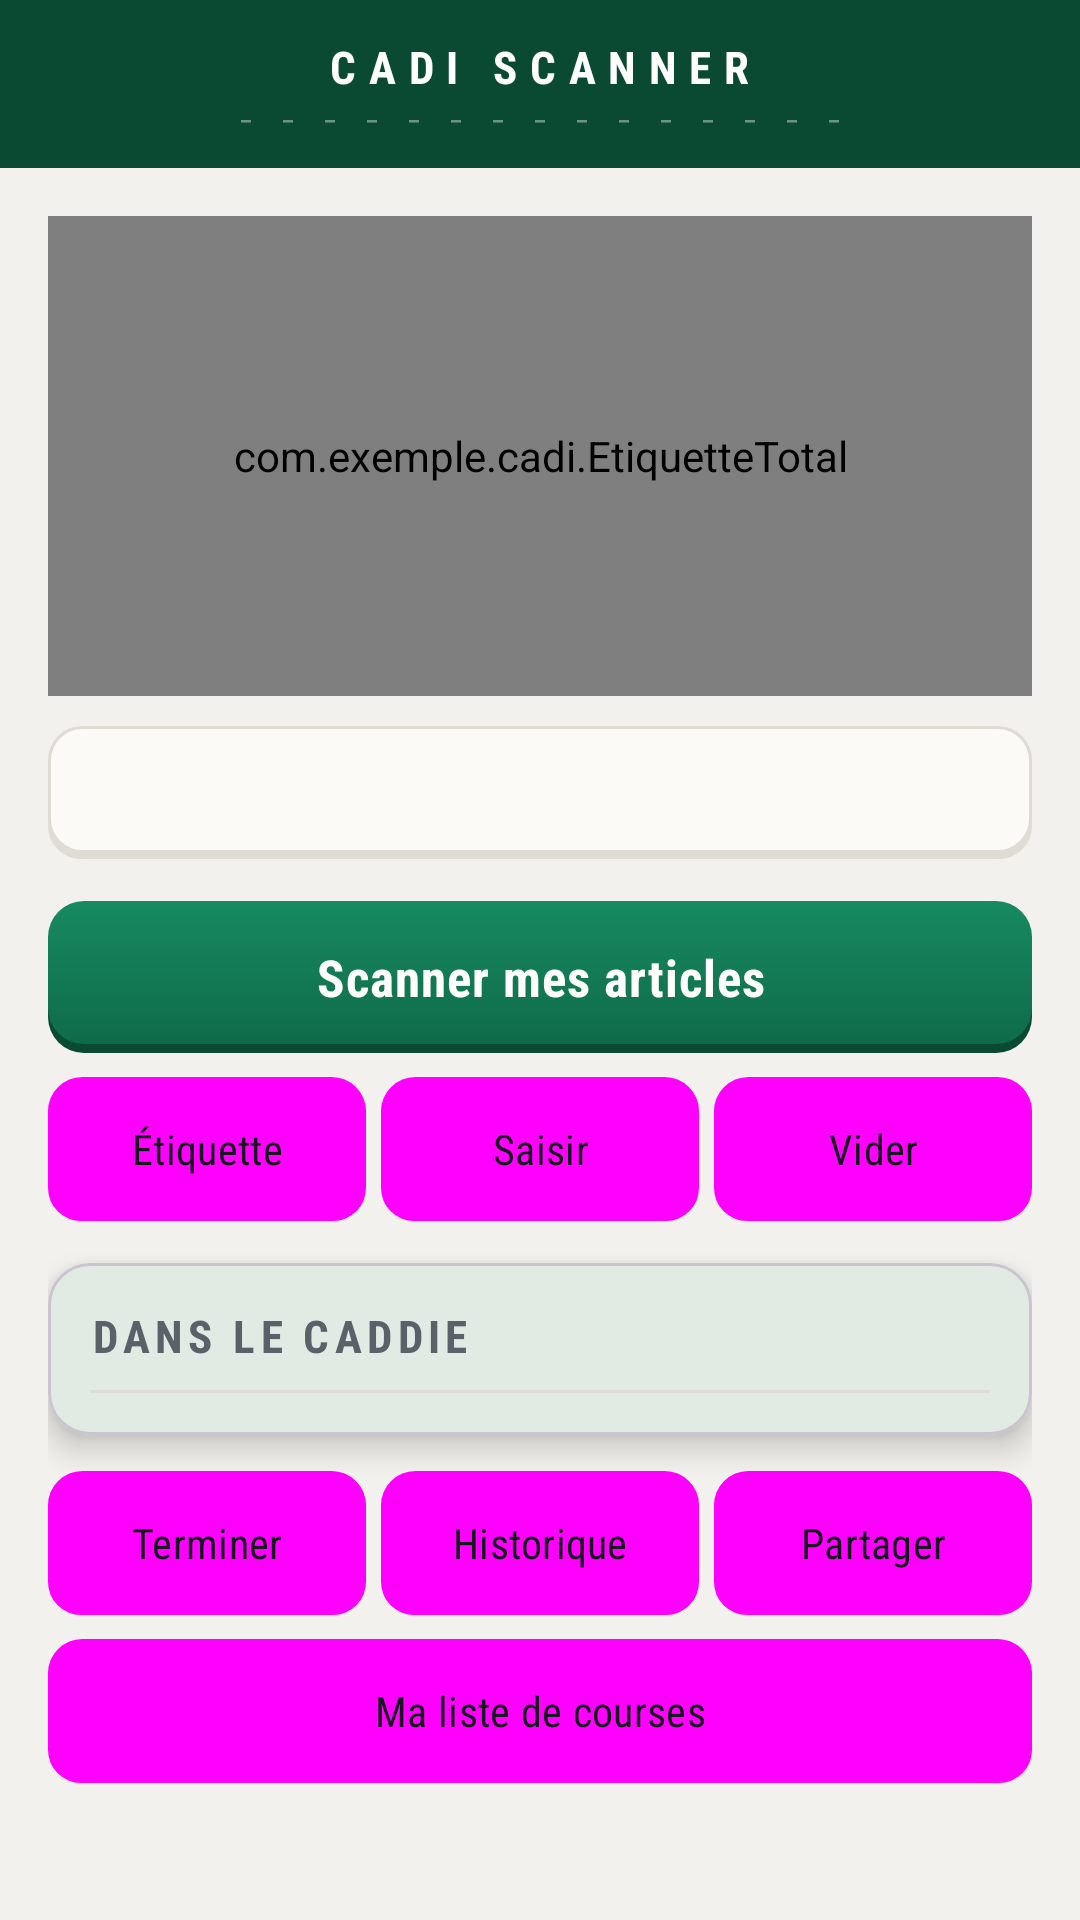

Reconstruct the res/layout file that produces this screen, plus the resources it refers to.
<!-- AndroidManifest.xml: application theme Theme.Cadi -->
<!-- res/layout/activity_main.xml -->
<?xml version="1.0" encoding="utf-8"?>
<LinearLayout xmlns:android="http://schemas.android.com/apk/res/android"
    xmlns:app="http://schemas.android.com/apk/res-auto"
    android:id="@+id/racine"
    android:layout_width="match_parent"
    android:layout_height="match_parent"
    android:background="@color/papier"
    android:orientation="vertical">

    
    <LinearLayout
        android:layout_width="match_parent"
        android:layout_height="wrap_content"
        android:background="@color/caisse_sombre"
        android:gravity="center"
        android:orientation="vertical"
        android:paddingTop="12dp"
        android:paddingBottom="10dp">

        <TextView
            android:layout_width="wrap_content"
            android:layout_height="wrap_content"
            android:fontFamily="sans-serif-condensed"
            android:letterSpacing="0.28"
            android:text="CADI SCANNER"
            android:textColor="@color/blanc"
            android:textSize="15sp"
            android:textStyle="bold" />

        <TextView
            android:layout_width="wrap_content"
            android:layout_height="wrap_content"
            android:fontFamily="monospace"
            android:letterSpacing="0.1"
            android:text="- - - - - - - - - - - - - - -"
            android:textColor="#66FFFFFF"
            android:textSize="10sp" />
    </LinearLayout>

    <ScrollView
        android:layout_width="match_parent"
        android:layout_height="0dp"
        android:layout_weight="1"
        android:fillViewport="true"
        android:scrollbars="none">

        <LinearLayout
            android:layout_width="match_parent"
            android:layout_height="wrap_content"
            android:orientation="vertical"
            android:paddingLeft="@dimen/marge"
            android:paddingTop="@dimen/marge"
            android:paddingRight="@dimen/marge"
            android:paddingBottom="10dp">

            
            <com.exemple.cadi.EtiquetteTotal
                android:id="@+id/total"
                android:layout_width="match_parent"
                android:layout_height="160dp" />

            <TextView
                android:id="@+id/budget"
                android:layout_width="match_parent"
                android:layout_height="wrap_content"
                android:layout_marginTop="10dp"
                android:background="@drawable/bouton_secondaire"
                android:fontFamily="sans-serif-condensed"
                android:gravity="center"
                android:padding="12dp"
                android:textColor="@color/encre"
                android:textSize="15sp" />

            <TextView
                android:id="@+id/rappelListe"
                android:layout_width="match_parent"
                android:layout_height="wrap_content"
                android:layout_marginTop="8dp"
                android:background="@drawable/bandeau_liste"
                android:paddingLeft="16dp"
                android:paddingTop="11dp"
                android:paddingRight="12dp"
                android:paddingBottom="11dp"
                android:textColor="@color/encre"
                android:textSize="14sp"
                android:visibility="gone" />

            <Button
                android:id="@+id/btnScanContinu"
                style="@style/Bouton.Principal"
                android:layout_width="match_parent"
                android:layout_height="wrap_content"
                android:layout_marginTop="14dp"
                android:text="Scanner mes articles" />

            <LinearLayout
                android:layout_width="match_parent"
                android:layout_height="wrap_content"
                android:layout_marginTop="8dp"
                android:orientation="horizontal">

                <Button
                    android:id="@+id/btnPhoto"
                    style="@style/Bouton.Secondaire"
                    android:layout_width="0dp"
                    android:layout_height="wrap_content"
                    android:layout_marginEnd="5dp"
                    android:layout_weight="1"
                    android:text="Étiquette" />

                <Button
                    android:id="@+id/btnManuel"
                    style="@style/Bouton.Secondaire"
                    android:layout_width="0dp"
                    android:layout_height="wrap_content"
                    android:layout_weight="1"
                    android:text="Saisir" />

                <Button
                    android:id="@+id/btnVider"
                    style="@style/Bouton.Secondaire"
                    android:layout_width="0dp"
                    android:layout_height="wrap_content"
                    android:layout_marginStart="5dp"
                    android:layout_weight="1"
                    android:text="Vider" />
            </LinearLayout>

            
            <com.google.android.material.card.MaterialCardView
                android:layout_width="match_parent"
                android:layout_height="wrap_content"
                android:layout_marginTop="14dp"
                app:cardBackgroundColor="@color/papier_clair"
                app:cardCornerRadius="@dimen/rayon_carte"
                app:cardElevation="@dimen/relief_carte">

                <LinearLayout
                    android:layout_width="match_parent"
                    android:layout_height="wrap_content"
                    android:orientation="vertical"
                    android:padding="14dp">

                    <TextView
                        android:id="@+id/enteteCaddie"
                        style="@style/Pancarte"
                        android:layout_width="match_parent"
                        android:layout_height="wrap_content"
                        android:text="Dans le caddie" />

                    <View
                        android:layout_width="match_parent"
                        android:layout_height="1dp"
                        android:layout_marginTop="8dp"
                        android:background="@color/papier_ombre" />

                    <TextView
                        android:id="@+id/caddieVide"
                        style="@style/LigneTicket"
                        android:layout_width="match_parent"
                        android:layout_height="wrap_content"
                        android:gravity="center"
                        android:paddingTop="26dp"
                        android:paddingBottom="26dp"
                        android:text="Scannez un article pour commencer"
                        android:visibility="gone" />

                    <ListView
                        android:id="@+id/liste"
                        android:layout_width="match_parent"
                        android:layout_height="wrap_content"
                        android:divider="@color/papier_ombre"
                        android:dividerHeight="1dp"
                        android:nestedScrollingEnabled="true" />
                </LinearLayout>
            </com.google.android.material.card.MaterialCardView>

            <LinearLayout
                android:layout_width="match_parent"
                android:layout_height="wrap_content"
                android:layout_marginTop="12dp"
                android:orientation="horizontal">

                <Button
                    android:id="@+id/btnValider"
                    style="@style/Bouton.Secondaire"
                    android:layout_width="0dp"
                    android:layout_height="wrap_content"
                    android:layout_marginEnd="5dp"
                    android:layout_weight="1"
                    android:text="Terminer" />

                <Button
                    android:id="@+id/btnHistorique"
                    style="@style/Bouton.Secondaire"
                    android:layout_width="0dp"
                    android:layout_height="wrap_content"
                    android:layout_weight="1"
                    android:text="Historique" />

                <Button
                    android:id="@+id/btnExport"
                    style="@style/Bouton.Secondaire"
                    android:layout_width="0dp"
                    android:layout_height="wrap_content"
                    android:layout_marginStart="5dp"
                    android:layout_weight="1"
                    android:text="Partager" />
            </LinearLayout>

            <Button
                android:id="@+id/btnListe"
                style="@style/Bouton.Secondaire"
                android:layout_width="match_parent"
                android:layout_height="wrap_content"
                android:layout_marginTop="8dp"
                android:text="Ma liste de courses" />

        </LinearLayout>
    </ScrollView>

</LinearLayout>
<!-- resources referenced by this layout -->
<resources>
  <color name="blanc">#FFFFFF</color>
  <color name="caisse_sombre">#0A4A33</color>
  <color name="encre">#14181C</color>
  <color name="papier">#F2F1ED</color>
  <color name="papier_clair">#FBFAF7</color>
  <color name="papier_ombre">#DEDCD5</color>
  <dimen name="marge">16dp</dimen>
  <dimen name="rayon_carte">14dp</dimen>
  <dimen name="relief_carte">6dp</dimen>
  <!-- drawable bandeau_liste (drawable) -->
  <?xml version="1.0" encoding="utf-8"?>
  <layer-list xmlns:android="http://schemas.android.com/apk/res/android">
      <item>
          <shape android:shape="rectangle">
              <solid android:color="#FFF8DC" />
              <corners android:radius="10dp" />
          </shape>
      </item>
      
      <item android:right="-10dp">
          <shape android:shape="rectangle">
              <solid android:color="@color/promo" />
              <corners android:radius="10dp" />
          </shape>
      </item>
      <item android:left="6dp">
          <shape android:shape="rectangle">
              <solid android:color="#FFF8DC" />
              <corners android:radius="10dp" />
          </shape>
      </item>
  </layer-list>
  <style name="Bouton.Principal" parent="Widget.Material3.Button">
          <item name="android:fontFamily">sans-serif-condensed</item>
          <item name="android:textStyle">bold</item>
          <item name="android:textAllCaps">false</item>
          <item name="android:textSize">17sp</item>
          <item name="android:letterSpacing">0.02</item>
          <item name="android:paddingTop">14dp</item>
          <item name="android:paddingBottom">14dp</item>
          <item name="backgroundTint">@null</item>
          <item name="android:background">@drawable/bouton_principal</item>
          <item name="android:textColor">@color/blanc</item>
          <item name="android:stateListAnimator">@animator/enfoncement</item>
      </style>
  <style name="Bouton.Secondaire" parent="Widget.Material3.Button.TextButton">
          <item name="android:fontFamily">sans-serif-condensed</item>
          <item name="android:textAllCaps">false</item>
          <item name="android:textSize">14sp</item>
          <item name="android:textColor">@color/encre</item>
          <item name="android:paddingTop">11dp</item>
          <item name="android:paddingBottom">11dp</item>
          <item name="android:background">@drawable/bouton_secondaire</item>
          <item name="android:stateListAnimator">@animator/enfoncement</item>
      </style>
  <style name="LigneTicket">
          <item name="android:fontFamily">monospace</item>
          <item name="android:textSize">14sp</item>
          <item name="android:textColor">@color/encre_pale</item>
      </style>
  <style name="Pancarte">
          <item name="android:fontFamily">sans-serif-condensed</item>
          <item name="android:textStyle">bold</item>
          <item name="android:textAllCaps">true</item>
          <item name="android:letterSpacing">0.12</item>
          <item name="android:textSize">15sp</item>
          <item name="android:textColor">@color/encre_pale</item>
      </style>
  <style name="Theme.Cadi" parent="Theme.Material3.Light.NoActionBar">
          <item name="colorPrimary">@color/caisse</item>
          <item name="colorOnPrimary">@color/blanc</item>
          <item name="colorSecondary">@color/promo</item>
          <item name="android:colorBackground">@color/papier</item>
          <item name="colorSurface">@color/papier_clair</item>
          <item name="colorError">@color/alerte</item>
          <item name="android:statusBarColor">@color/caisse_sombre</item>
          <item name="android:navigationBarColor">@color/papier</item>
          <item name="android:windowLightStatusBar" tools:targetApi="m">false</item>
      </style>
  <color name="promo">#FFD400</color>
  <color name="encre_pale">#5A6169</color>
  <color name="caisse">#0F6B4A</color>
  <color name="alerte">#C1272D</color>
  <color name="caisse_clair">#178A60</color>
</resources>
